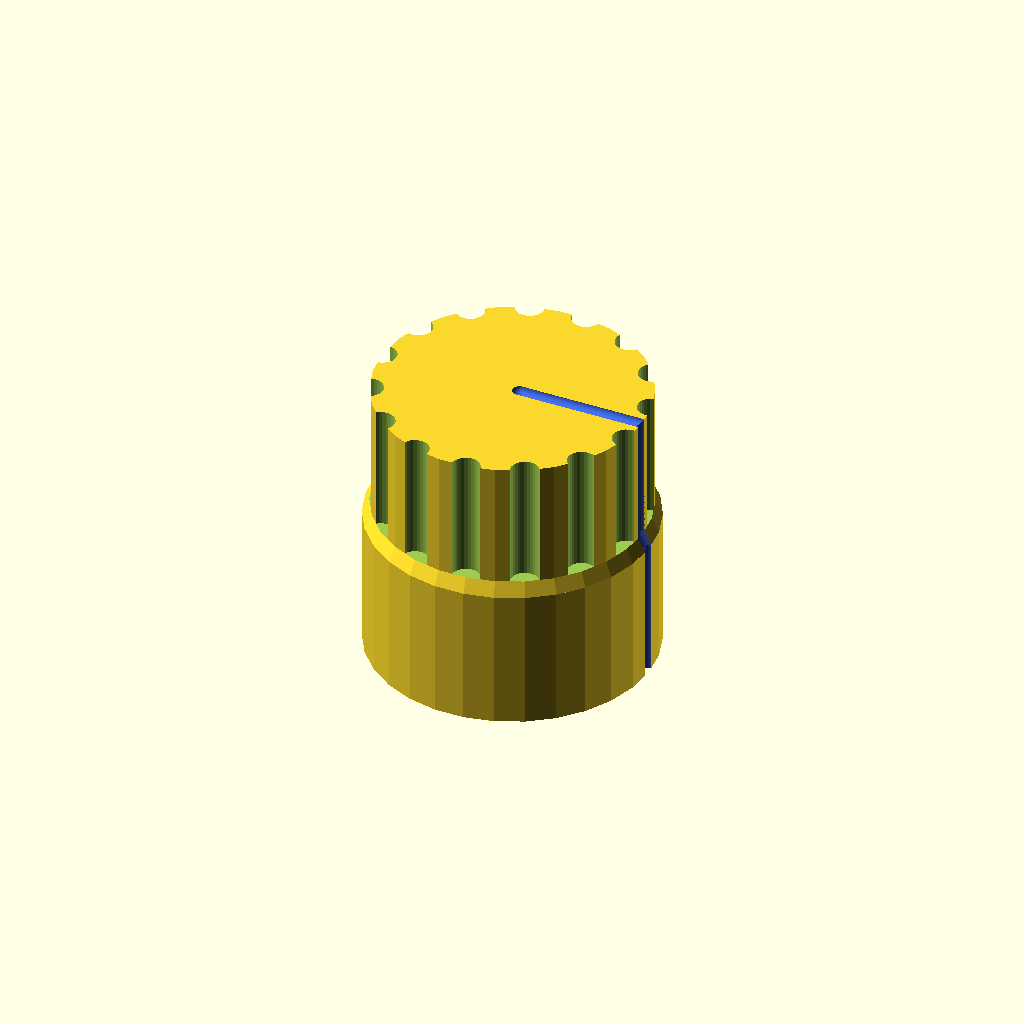
Cell 1 — every parameter at its default value.
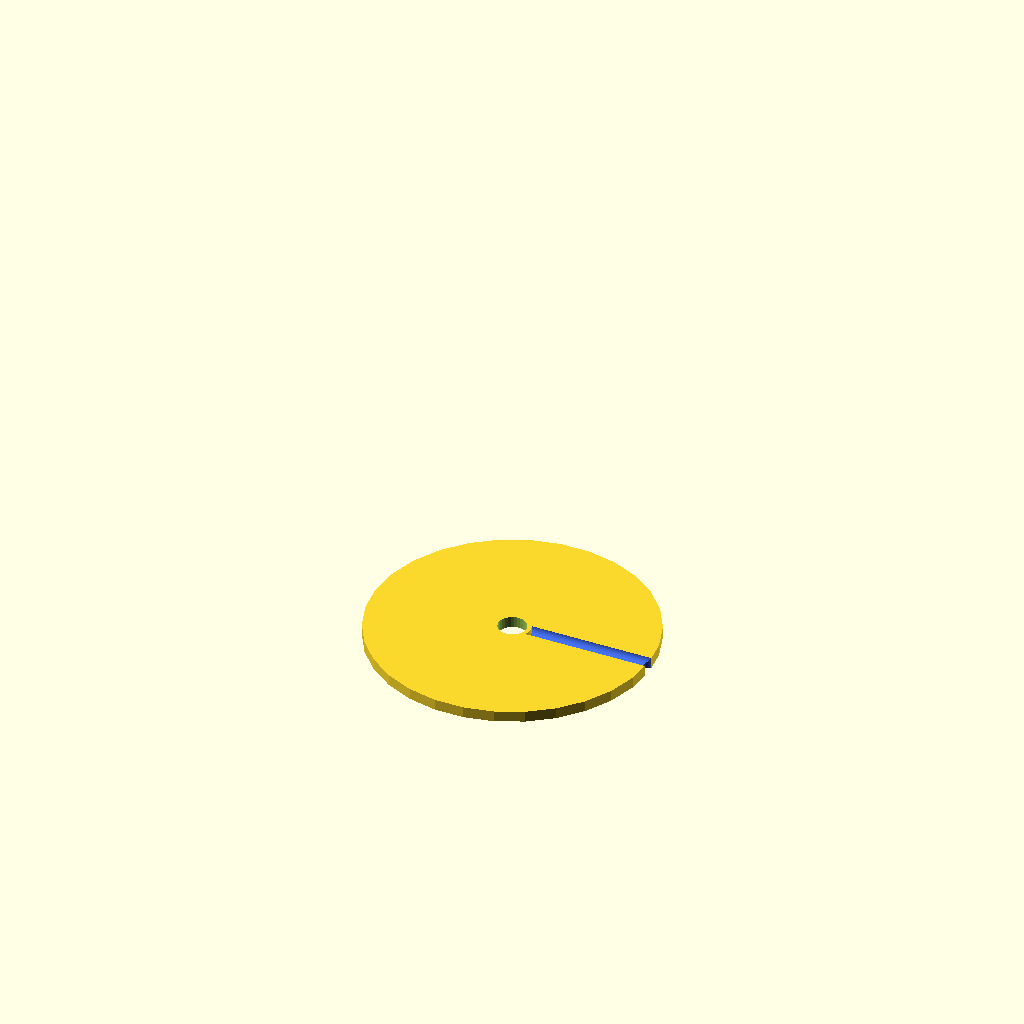
Cell 2 — test_fit_model set to "yes", the other parameters unchanged.
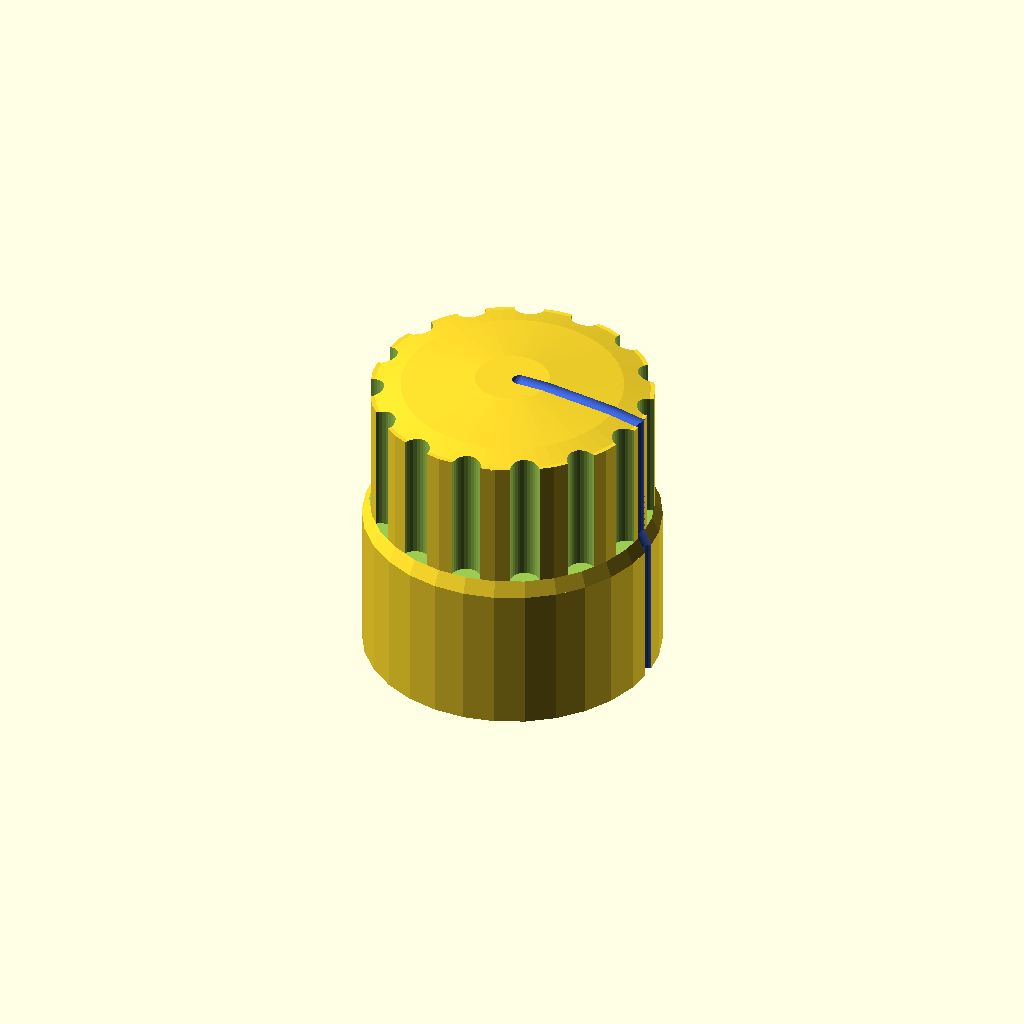
Cell 3: the same model with rounded_top = "yes".
All cells are drawn from one camera (rotation 55°, 0°, 25°, orthographic, colour scheme Cornfield), so only the parameter changes between them.
OpenSCAD source file inputs/thingiverse/files/thing-2220561/files/knob.scad:
// Script to create a knob for a fan, heater, etc.
// http://www.thingiverse.com/thing:2220561

// Number of sides for polygon cylinder approximation
$fn=30; 

/* [Test fit model parameters] */
// Whether a test fit model should be generated instead of the full model
test_fit_model = "no"; // [yes:Yes, no:No]
// Height of the test fit model generated
knob_test_height = 1; 

/* [Main body options and dimensions] */
// Total height of the knob excluding the rounded top if applicable
knob_height = 25.4; 
// Diameter of the bottom section of the knob
knob_diameter = 25.4; 
// Fraction of knob height below chamfer
knob_bot_height_fraction = .5; 
// Fraction of knob height used for chamfer
knob_chamfer_height_fraction = .05; 
// Fraction of knob_diameter to be used for the diameter of the top of the knob (>0.0)
knob_top_daimeter_fraction = .95; 
// To be equally spaced around the top of the knob's perimeter
number_of_cutouts = 15; 
// Fraction of the diameter of the knob (knob_diameter)
diameter_of_cutouts = .1;
rounded_top = "no"; // [yes:Yes, no:No]
rounded_top_radius_multiplier = 5;

/* [Hole/Shaft options and dimensions] */
hole_type = "circle"; // [circle:Circle, polygon:Polygon]
// Diameter or side length of the hole (absolute)
hole_dimension = 2.54; 
// Fraction of total height (knob_height not including rounded top)
hole_height_fraction = .5; 
/* [Polygon hole only options] */
// Number of sides for the hole polygon (>= 3)
n_polygon_sides = 4; // [3:10]
/* [Circle hole only options] */
circle_hole_subtype = "full"; // [full:Full, D:D, keyway:Keyway]
// Fraction of the circle to be cutoff if the D subtype is selected
hole_cutoff_fraction = .4; 
// Width of the keyway (absolute)
hole_key_width = .5;
// Depth at edge intersection with circle (positive to cut notch into cylinder, negative to add a notch on the outside of the cylinder) (absolute)
hole_key_depth = .5; 

/* [Location indicator mark options] */
// Yes will cut a half circle mark into the knob and no will add a half circle mark to the outside of the knob
mark_cutout = "yes"; // [yes:Yes, no:No]
top_location_mark = "yes"; // [yes:Yes, no:No]
side_bot_location_mark = "yes"; // [yes:Yes, no:No]
side_top_location_mark = "yes"; // [yes:Yes, no:No]
// Degrees starting from the x-axis (cutouts will be rotated so the mark falls between them)
mark_angle = 0; 
// Fraction of knob_diameter
mark_diameter_fraction = .05; 

// End data input
// Some calculated quantities
knob_r = knob_diameter / 2;
knob_r2 = knob_top_daimeter_fraction * knob_r;
cutout_angle = 360 / number_of_cutouts;
knob_bot_height = knob_height * knob_bot_height_fraction;
knob_chamfer_height = knob_height * knob_chamfer_height_fraction;
knob_chamfer_top_height = knob_bot_height + knob_chamfer_height;
knob_cutout_height = knob_height - knob_chamfer_top_height;
cutout_offset_angle = cutout_angle - mark_angle - cutout_angle*floor(mark_angle/cutout_angle) - cutout_angle/2;
chamfer_angle = atan((knob_r-knob_r2)/knob_chamfer_height);

rounded_top_radius = rounded_top_radius_multiplier*knob_r2;
// Calculate the z offset for the sphere so that just
//  the desired portion is above the z=0 plane
z_offset = sqrt(rounded_top_radius*rounded_top_radius - knob_r2*knob_r2);
// Calculate the height of the knob including the rounded top
knob_max_height = knob_height + rounded_top_radius - z_offset;

module main_body() {
  if (test_fit_model == "no") {
    difference() {
      union() {
        cylinder(r=knob_r, h=knob_bot_height);
        translate([0, 0, knob_bot_height])
          cylinder(r1=knob_r, r2=knob_r2, h=knob_chamfer_height);
        translate([0, 0, knob_chamfer_top_height])
          cylinder(r=knob_r2, h=knob_cutout_height);
        if (rounded_top == "yes") {
          translate([0, 0, knob_height])
            intersection() {
              translate([0, 0, -z_offset])
                sphere(r=rounded_top_radius, $fn=2*$fn);
              cylinder(r=knob_r2, h=knob_height);
            };
        };
      };
      if (knob_r >= knob_r2) {
        for(i = [0:number_of_cutouts-1]) {
          translate([knob_r2*cos(i*cutout_angle-cutout_offset_angle), knob_r2*sin(i*cutout_angle-cutout_offset_angle), knob_chamfer_top_height])
            cylinder(d=diameter_of_cutouts*knob_diameter, h= knob_cutout_height * 1.5);
        }
      }
      else {
        for(i = [0:number_of_cutouts-1]) {
          translate([knob_r2*cos(i*cutout_angle-cutout_offset_angle), knob_r2*sin(i*cutout_angle-cutout_offset_angle), knob_bot_height])
            cylinder(d=diameter_of_cutouts*knob_diameter, h= knob_height * 1.5);
        }
      }
    };
  }
  else {
    cylinder(r=knob_r, h=knob_test_height);
  }
};
//main_body();

module hole() {
  hole_dim = hole_dimension;
  hole_height = knob_height * hole_height_fraction;
  key_offset = sqrt((hole_dim*hole_dim-hole_key_width*hole_key_width)/4);
  if (hole_type == "circle") {
    difference() {
      union() {
        translate([0, 0, -.1])
          cylinder(d=hole_dim, h = hole_height+.1);
        if (circle_hole_subtype == "keyway" && hole_key_depth < 0) {
          translate([key_offset, -hole_key_width/2, -.1])
            cube([-hole_key_depth, hole_key_width, hole_height+.1]);
        }
      }
      if (circle_hole_subtype == "D") {
        translate([hole_dim/2 - hole_dim*hole_cutoff_fraction, -hole_dim/2, -.2])
          cube([hole_dim, hole_dim, hole_height+.4]);
      }
      else if (circle_hole_subtype == "keyway"){
        translate([key_offset - hole_key_depth, -hole_key_width/2, -.2])
          cube([hole_dim, hole_key_width, hole_height+.4]);
      }
    }
  }
//  else if (hole_type == "square") {
//    translate([-hole_dim/2, -hole_dim/2, -.1])
//    cube([hole_dim, hole_dim, hole_height+.1]);
//  }
  else if (hole_type == "polygon") {
    if (n_polygon_sides < 3) {
      DisplayText("ERROR - the number of polygon points must be at least 3 for polygon holes.");    
    }
//    // Determine the radius of the circle on which the polygon will be inscribed
    r_hole = hole_dim / (2*sin(180/n_polygon_sides));
//    angle1 = 360 / n_polygon_sides;
//    // Calculate the points of the polygon using trig  
//    poly_points = [for (i = [0:n_polygon_sides-1]) let (x = r_hole*cos(i*angle1), y = r_hole*sin(i*angle1)) [x, y] ];
//    linear_extrude(height=2*hole_height, center=true)
//      polygon(points=poly_points);
    cylinder(r=r_hole, h=2*hole_height, center=true, $fn=n_polygon_sides);
  }
}
//hole();

module marks() {
  mark_r = knob_r * mark_diameter_fraction;
  x_edge = knob_r*cos(mark_angle);
  y_edge = knob_r*sin(mark_angle);
  x_edge2 = knob_r2*cos(mark_angle);
  y_edge2 = knob_r2*sin(mark_angle);
  
  x_edge3 = (knob_r)*cos(mark_angle);
  y_edge3 = (knob_r)*sin(mark_angle);
  x_edge4 = (knob_r2)*cos(mark_angle);
  y_edge4 = (knob_r2)*sin(mark_angle);
  
  x_edge5 = mark_r*cos(mark_angle);
  y_edge5 = mark_r*sin(mark_angle);
  if (test_fit_model == "no") {
    if (top_location_mark == "yes") {
      if (rounded_top == "yes") {
        angle1 = 360*mark_r/(2*rounded_top_radius*PI);
        angle2 = atan((knob_r2)/z_offset)+angle1/2;
        echo(angle1, angle2);
        translate([0, 0, knob_max_height+mark_r])
          color("RoyalBlue")
            rotate([0, 0, mark_angle-90])
              rotate([0, -90, 0])
                wedge_slice(mark_r, rounded_top_radius, angle1, angle2);
        translate([x_edge5, y_edge5, knob_max_height])
          color("RoyalBlue")
            sphere(r=mark_r);
      }
      else {
        translate([x_edge2, y_edge2, knob_height])
          color("RoyalBlue")
            rotate([0, 0, 180+mark_angle])
              rotate([0, 90, 0])
                cylinder(r=mark_r, h=knob_r2-mark_r);
        translate([x_edge5, y_edge5, knob_height])
          color("RoyalBlue")
            sphere(r=mark_r);
      }
    }
    if (side_bot_location_mark == "yes") {
      translate([x_edge, y_edge, -.1])
        color("RoyalBlue")
          cylinder(r=mark_r, h=knob_bot_height+.1);
    }
    if (side_top_location_mark == "yes") {
      translate([x_edge2, y_edge2, knob_chamfer_top_height])
        color("RoyalBlue")
          cylinder(r=mark_r, h=knob_cutout_height+.1);
      translate([x_edge2, y_edge2, knob_height])
        color("RoyalBlue")
          sphere(r=mark_r);  
    }
    if (side_bot_location_mark == "yes" || side_top_location_mark == "yes") {
      difference() {
        union() {
          // Bottom shpere
          translate([x_edge3, y_edge3, knob_bot_height])
            color("RoyalBlue")
              sphere(r=mark_r);   
          // Top sphere
          translate([x_edge4, y_edge4, knob_chamfer_top_height])
            color("RoyalBlue")
              sphere(r=mark_r);
          // Chamfer mark cylinder
          translate([x_edge, y_edge, knob_bot_height])
            color("RoyalBlue")
              rotate([0, 0, 180+mark_angle])
                rotate([0, chamfer_angle, 0])
                  cylinder(r=mark_r, h=(knob_r-knob_r2)/sin(chamfer_angle));
        }
        if (side_top_location_mark == "no") {
          if (knob_r >= knob_r2) {
            cylinder(r=knob_r2, h=knob_height);
          }
          else {
            translate([0, 0, knob_chamfer_top_height])
              cylinder(r=knob_r2, h=knob_cutout_height);
          }
        }
      }
    }
  }
  else {
    // Top
    translate([x_edge, y_edge, knob_test_height])
      color("RoyalBlue")
        rotate([0, 0, 180+mark_angle])
          rotate([0, 90, 0])
            cylinder(r=mark_r, h=knob_r-mark_r);
    // Corner
    translate([x_edge3, y_edge3, knob_test_height])
      color("RoyalBlue")
        sphere(r=mark_r);
    // Side
    translate([x_edge, y_edge, -.1])
      color("RoyalBlue")
        cylinder(r=mark_r, h=knob_test_height+.1);
  }
}
//marks();

module wedge_slice(radius1, radius2, angle1, angle2) {
  // Generate a cylindrical wedge slice of requested radius and angle
  // New versions Openscad can do this trivially with the angle argument for rotate extrude...
//  rotate_extrude(angle=angle1)
//   translate([radius2, 0]) circle(r=radius1);
  wedge_length = (radius1+radius2);
  wedge_height1 = wedge_length*sin(angle1);
  wedge_height2 = wedge_length*sin(angle2);
  translate([-wedge_length, 0, 0])
    intersection() {
      rotate_extrude($fn=2*$fn) translate([radius2, 0]) circle(r=radius1);
      linear_extrude(height=2*radius1, center=true)
        polygon([[0, 0], [wedge_length, wedge_height2], [wedge_length, wedge_height1]]);
  }
}

module DisplayText(s) {
  // Borrowed from https://www.thingiverse.com/thing:1695289
  rotate([0,0,45])
    rotate([80,0,0])
      text(s, font = "Liberation Sans");
  echo();
  echo(s);
  echo();
}

module knob() {
  if (mark_cutout == "yes") {
    difference() {
      main_body();
      hole();
      difference() {
        marks();
        // Subtract off an enlarged hole to ensure the mark doesn't interfere with test fitting
        if (test_fit_model == "yes") scale([1.3, 1.3, 1]) hole();
      }
    }
  }
  else {
    difference() {
      union() {
        main_body();
        difference() {
          marks();
          if (test_fit_model == "yes") scale([1.3, 1.3, 1]) hole();
        }
      }
      hole();
    }
  }
}

knob();
Parameter table extracted from the source (name, type, default, range or options):
test_fit_model: string, default "no", options "yes", "no"
knob_test_height: number, default 1
knob_height: number, default 25.4
knob_diameter: number, default 25.4
knob_bot_height_fraction: number, default 0.5
knob_chamfer_height_fraction: number, default 0.05
knob_top_daimeter_fraction: number, default 0.95
number_of_cutouts: number, default 15
diameter_of_cutouts: number, default 0.1
rounded_top: string, default "no", options "yes", "no"
rounded_top_radius_multiplier: number, default 5
hole_type: string, default "circle", options "circle", "polygon"
hole_dimension: number, default 2.54
hole_height_fraction: number, default 0.5
n_polygon_sides: number, default 4, range 3 to 10
circle_hole_subtype: string, default "full", options "full", "D", "keyway"
hole_cutoff_fraction: number, default 0.4
hole_key_width: number, default 0.5
hole_key_depth: number, default 0.5
mark_cutout: string, default "yes", options "yes", "no"
top_location_mark: string, default "yes", options "yes", "no"
side_bot_location_mark: string, default "yes", options "yes", "no"
side_top_location_mark: string, default "yes", options "yes", "no"
mark_angle: number, default 0
mark_diameter_fraction: number, default 0.05
